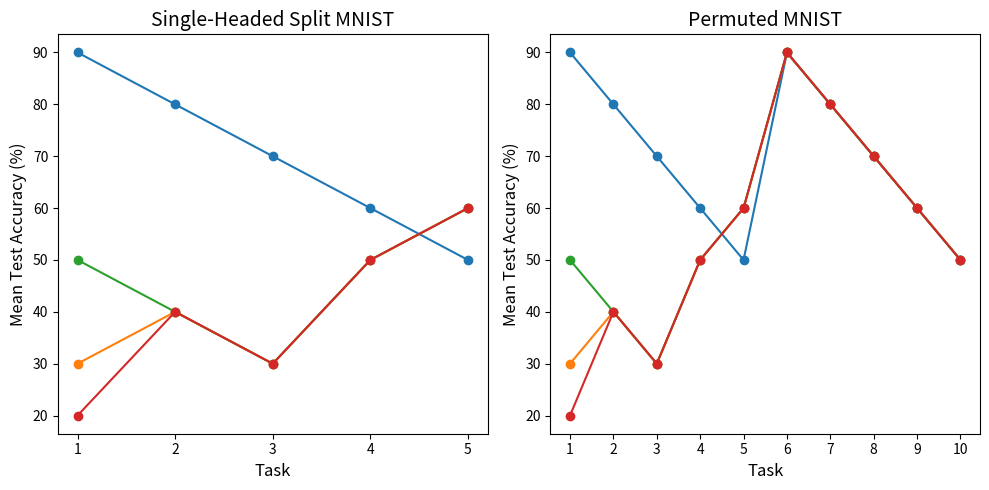

Write the Python code that produced this figure.
"""A small script to generate the PDF plots for the paper"""
import matplotlib.pyplot as plt
import numpy as np

fig, axs = plt.subplots(1, 2, figsize=(10, 5))




MVG_VI = [90, 80, 70, 60, 50]
VCL = [30, 40 , 30 , 50 , 60]
MVG_VI_no_prior = [50, 40, 30, 50, 60]
VCL_no_prior = [20, 40, 30, 50, 60]

x_split = [1, 2, 3, 4, 5]


axs[0].plot(x_split, MVG_VI, marker='o')
axs[0].plot(x_split, VCL, marker='o')
axs[0].plot(x_split, MVG_VI_no_prior, marker='o')
axs[0].plot(x_split, VCL_no_prior, marker='o')

MVG_VI = [90, 80, 70, 60, 50, 90, 80, 70, 60, 50]
VCL = [30, 40 , 30 , 50 , 60, 90, 80, 70, 60, 50]
MVG_VI_no_prior = [50, 40, 30, 50, 60, 90, 80, 70, 60, 50]
VCL_no_prior = [20, 40, 30, 50, 60, 90, 80, 70, 60, 50]

x_permute = [1, 2, 3, 4, 5, 6, 7, 8, 9, 10]

axs[1].plot(x_permute, MVG_VI, marker='o')
axs[1].plot(x_permute, VCL, marker='o')
axs[1].plot(x_permute, MVG_VI_no_prior, marker='o')
axs[1].plot(x_permute, VCL_no_prior, marker='o')

axs[0].set_xticks(x_split)
axs[1].set_xticks(x_permute)
axs[0].set_xlabel('Task', fontsize=12)
axs[1].set_xlabel('Task', fontsize=12)
axs[0].set_ylabel('Mean Test Accuracy (%)', fontsize=12)
axs[1].set_ylabel('Mean Test Accuracy (%)', fontsize=12)
axs[0].set_title('Single-Headed Split MNIST', fontsize=14)
axs[1].set_title('Permuted MNIST', fontsize=14)

plt.tight_layout()
plt.show()